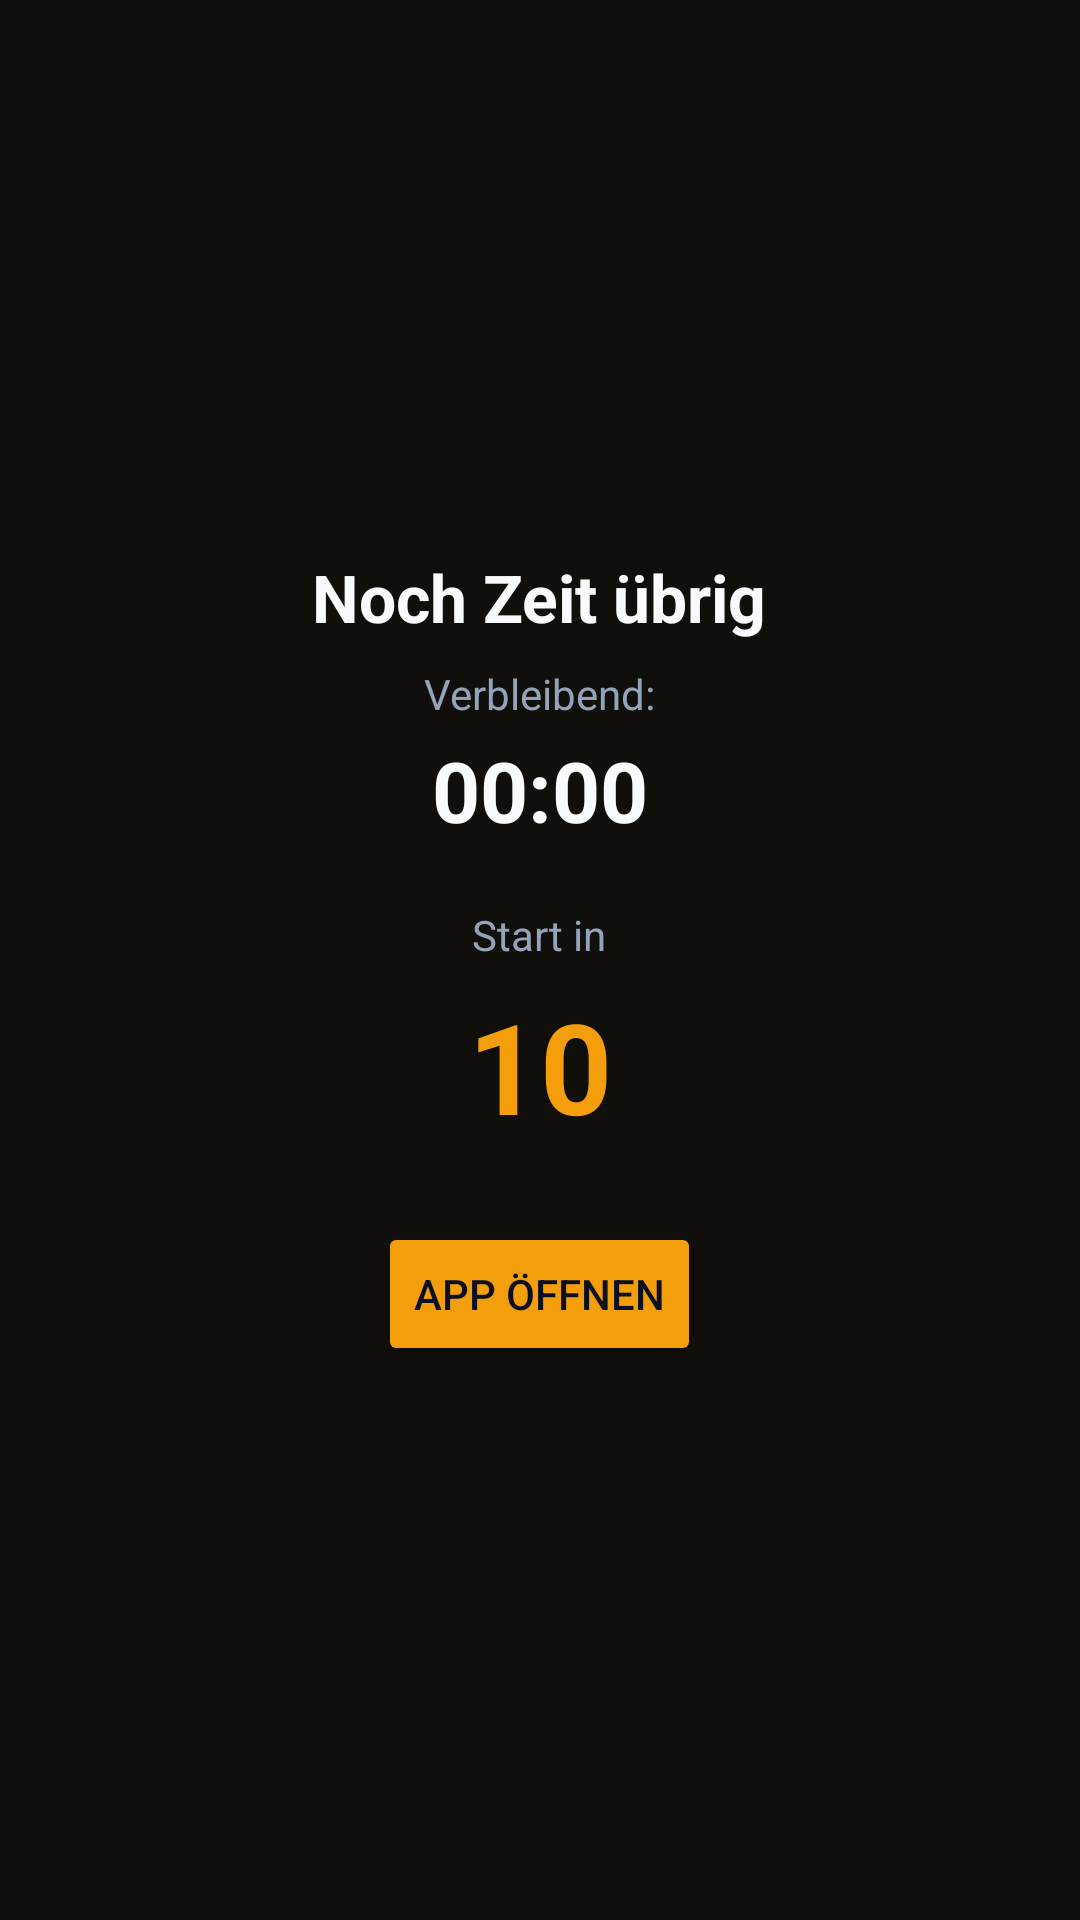

Reconstruct the res/layout file that produces this screen, plus the resources it refers to.
<!-- AndroidManifest.xml: application theme AppTheme -->
<!-- res/layout/activity_insta_preface.xml -->
<?xml version="1.0" encoding="utf-8"?>
<LinearLayout xmlns:android="http://schemas.android.com/apk/res/android"
  android:layout_width="match_parent"
  android:layout_height="match_parent"
  android:background="#100f0c"
  android:gravity="center"
  android:orientation="vertical"
  android:padding="24dp">

  <TextView
    android:id="@+id/preface_title"
    android:layout_width="wrap_content"
    android:layout_height="wrap_content"
    android:text="@string/preface_title"
    android:textColor="#f8fafc"
    android:textSize="22sp"
    android:textStyle="bold" />

  <TextView
    android:layout_width="wrap_content"
    android:layout_height="wrap_content"
    android:layout_marginTop="8dp"
    android:text="@string/preface_remaining_label"
    android:textColor="#94a3b8"
    android:textSize="14sp" />

  <TextView
    android:id="@+id/preface_remaining"
    android:layout_width="wrap_content"
    android:layout_height="wrap_content"
    android:layout_marginTop="4dp"
    android:text="00:00"
    android:textColor="#f8fafc"
    android:textSize="28sp"
    android:textStyle="bold" />

  <TextView
    android:layout_width="wrap_content"
    android:layout_height="wrap_content"
    android:layout_marginTop="20dp"
    android:text="@string/preface_countdown_label"
    android:textColor="#94a3b8"
    android:textSize="14sp" />

  <TextView
    android:id="@+id/preface_countdown"
    android:layout_width="wrap_content"
    android:layout_height="wrap_content"
    android:layout_marginTop="6dp"
    android:text="10"
    android:textColor="#f59e0b"
    android:textSize="42sp"
    android:textStyle="bold" />

  <Button
    android:id="@+id/preface_button"
    android:layout_width="wrap_content"
    android:layout_height="wrap_content"
    android:layout_marginTop="24dp"
    android:text="@string/preface_button"
    android:backgroundTint="#f59e0b"
    android:textColor="#0b1020" />
</LinearLayout>
<!-- resources referenced by this layout -->
<resources>
  <string name="preface_button">App öffnen</string>
  <string name="preface_countdown_label">Start in</string>
  <string name="preface_remaining_label">Verbleibend:</string>
  <string name="preface_title">Noch Zeit übrig</string>
  <style name="AppTheme" parent="Theme.AppCompat.DayNight.NoActionBar">
      <item name="android:enforceNavigationBarContrast" tools:targetApi="29">true</item>
      <item name="android:editTextStyle">@style/ResetEditText</item>
      <item name="android:editTextBackground">@drawable/rn_edit_text_material</item>
      <item name="android:statusBarColor">@color/colorPrimaryDark</item>
      <item name="colorPrimary">@color/colorPrimary</item>
      <item name="colorPrimaryDark">@color/colorPrimaryDark</item>
    </style>
  <style name="ResetEditText" parent="@android:style/Widget.EditText">
      <item name="android:padding">0dp</item>
      <item name="android:textColorHint">#c8c8c8</item>
      <item name="android:textColor">@android:color/black</item>
    </style>
  <color name="colorPrimaryDark">#ffffff</color>
  <color name="colorPrimary">#023c69</color>
</resources>
